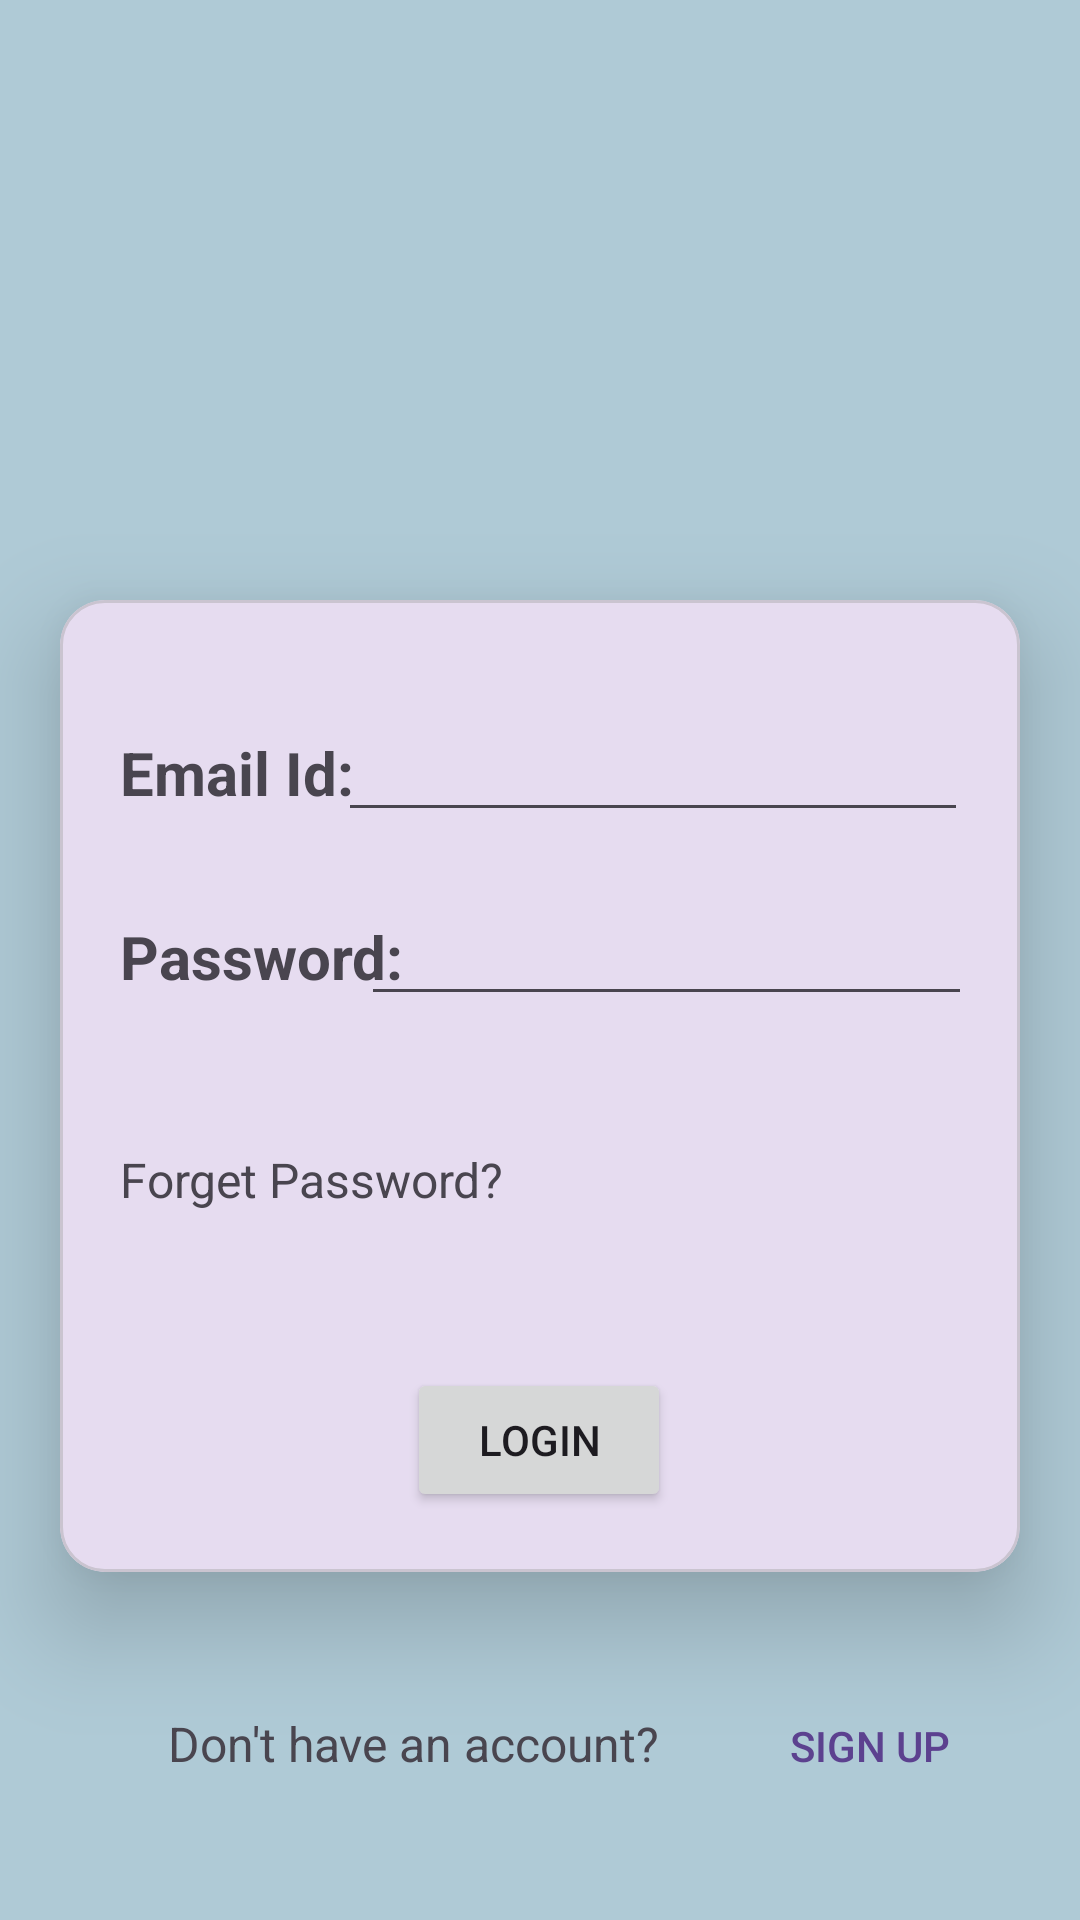

Layout XML and referenced resources for this Android screen:
<!-- AndroidManifest.xml: application theme Theme.MAD_Assignment2_21012011049 -->
<!-- res/layout/activity_login.xml -->
<?xml version="1.0" encoding="utf-8"?>
<androidx.constraintlayout.widget.ConstraintLayout xmlns:android="http://schemas.android.com/apk/res/android"
    xmlns:app="http://schemas.android.com/apk/res-auto"
    xmlns:tools="http://schemas.android.com/tools"
    android:layout_width="match_parent"
    android:layout_height="match_parent"
    android:background="#AFCAD6"
    tools:context=".MainActivity">

    <ImageView
        android:id="@+id/imageView"
        android:layout_width="match_parent"
        android:layout_height="200dp"
        app:layout_constraintStart_toStartOf="parent"
        app:layout_constraintTop_toTopOf="parent"
        app:srcCompat="@drawable/doctor" />

    <com.google.android.material.card.MaterialCardView
        android:id="@+id/materialCardView"
        android:layout_width="match_parent"
        android:layout_height="wrap_content"
        android:layout_marginHorizontal="20dp"
        app:cardCornerRadius="15dp"
        app:cardElevation="20dp"
        app:layout_constraintStart_toStartOf="parent"
        app:layout_constraintTop_toBottomOf="@id/imageView">

        <androidx.constraintlayout.widget.ConstraintLayout
            android:layout_width="match_parent"
            android:layout_height="match_parent"
            android:padding="20dp">


            <TextView
                android:id="@+id/textView"
                android:layout_width="wrap_content"
                android:layout_height="wrap_content"
                android:text="Email Id:"
                android:textSize="20sp"
                android:textStyle="bold"
                app:layout_constraintBaseline_toBaselineOf="@+id/editTextTextEmailAddress"
                app:layout_constraintStart_toStartOf="parent" />

            <EditText
                android:id="@+id/editTextTextEmailAddress"
                android:layout_width="wrap_content"
                android:layout_height="wrap_content"
                android:layout_marginTop="16dp"
                android:ems="10"
                android:inputType="textEmailAddress"
                app:layout_constraintEnd_toEndOf="parent"
                app:layout_constraintHorizontal_bias="0.698"
                app:layout_constraintStart_toEndOf="@+id/textView"
                app:layout_constraintTop_toTopOf="parent" />

            <TextView
                android:id="@+id/textView2"
                android:layout_width="wrap_content"
                android:layout_height="wrap_content"
                android:text="Password:"
                android:textSize="20sp"
                android:textStyle="bold"
                app:layout_constraintBaseline_toBaselineOf="@+id/editTextTextPassword"
                app:layout_constraintEnd_toEndOf="@+id/textView"
                app:layout_constraintHorizontal_bias="0.0"
                app:layout_constraintStart_toStartOf="@+id/textView" />

            <TextView
                android:id="@+id/textView3"
                android:layout_width="wrap_content"
                android:layout_height="wrap_content"
                android:layout_marginTop="50dp"
                android:text="Forget Password?"
                android:textSize="16sp"
                app:layout_constraintStart_toStartOf="parent"
                app:layout_constraintTop_toBottomOf="@+id/textView2" />

            <EditText
                android:id="@+id/editTextTextPassword"
                android:layout_width="wrap_content"
                android:layout_height="wrap_content"
                android:layout_marginTop="20dp"
                android:ems="10"
                android:inputType="textPassword"
                app:layout_constraintEnd_toEndOf="parent"
                app:layout_constraintHorizontal_bias="0.586"
                app:layout_constraintStart_toEndOf="@+id/textView2"
                app:layout_constraintTop_toBottomOf="@+id/editTextTextEmailAddress" />

            <Button
                android:id="@+id/button"
                android:layout_width="wrap_content"
                android:layout_height="wrap_content"
                android:layout_marginTop="52dp"
                android:text="Login"
                app:layout_constraintEnd_toEndOf="parent"
                app:layout_constraintHorizontal_bias="0.498"
                app:layout_constraintStart_toStartOf="parent"
                app:layout_constraintTop_toBottomOf="@+id/textView3" />
        </androidx.constraintlayout.widget.ConstraintLayout>

    </com.google.android.material.card.MaterialCardView>

    <TextView
        android:id="@+id/textView4"
        android:layout_width="wrap_content"
        android:layout_height="wrap_content"
        android:layout_marginStart="56dp"
        android:text="Don't have an account?"
        android:textSize="16sp"
        app:layout_constraintBaseline_toBaselineOf="@+id/signup_button"
        app:layout_constraintStart_toStartOf="parent" />

    <Button
        android:id="@+id/signup_button"
        android:layout_width="wrap_content"
        android:layout_height="wrap_content"
        android:background="#00ffffff"
        android:text="SIGN UP"
        android:textColor="#5C418F"
        app:layout_constraintBottom_toBottomOf="parent"
        app:layout_constraintEnd_toEndOf="parent"
        app:layout_constraintStart_toEndOf="@+id/textView4"
        app:layout_constraintTop_toBottomOf="@+id/materialCardView" />
</androidx.constraintlayout.widget.ConstraintLayout>
<!-- resources referenced by this layout -->
<resources>
  <style name="Theme.MAD_Assignment2_21012011049" parent="Base.Theme.MAD_Assignment2_21012011049" />
  <style name="Base.Theme.MAD_Assignment2_21012011049" parent="Theme.Material3.DayNight.NoActionBar">
          
          
      </style>
</resources>
